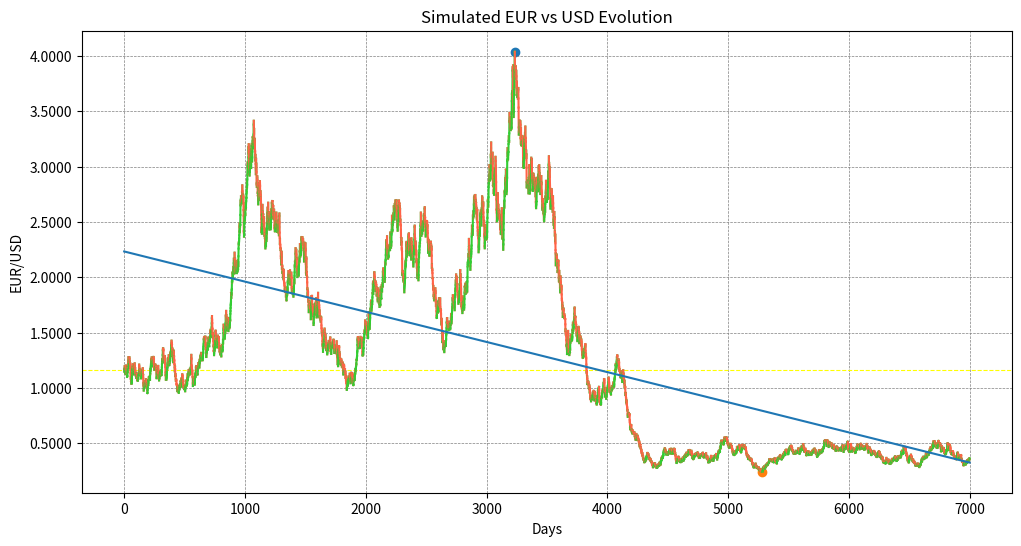

Recreate this plot in Python.
# -------------------------------------------------------------------
# La logica se desarrolla en base a Frames (xls)
# -------------------------------------------------------------------
import numpy as np
import pandas as pd
import matplotlib.pyplot as plt
from matplotlib.ticker import FormatStrFormatter

DAYS = 7000
INITIAL_VALUE = 1.165

def create_exchange_rate_series_df(initial_value: float, days: int) -> pd.DataFrame:
    """
    Crea un DataFrame con la simulación de la evolución EUR/USD.
    """
    # Genera cambios aleatorios diarios.
    # np.random.normal(media, desviación, cantidad)
    # Aquí se simulan cambios porcentuales alrededor de 0
    changes = np.random.normal(0, 0.02, days)

    # Crea el DataFrame inicial
    df = pd.DataFrame({
        "day": np.arange(days),
        "change": changes
    })

    # Calcula el retorno acumulado
    # (1 + change).cumprod() multiplica todos los cambios sucesivos
    df["eur_usd"] = initial_value * (1 + df["change"]).cumprod()

    # Inserta el día 0 con el valor inicial
    first_row = pd.DataFrame({
        "day": [0],
        "change": [0],
        "eur_usd": [initial_value]
    })

    df.index = df.index + 1

    df = pd.concat([first_row, df], ignore_index=True)

    df = df.set_index("day")

    return df


def plot_exchange_rate(df: pd.DataFrame) -> None:
    """
    Genera el gráfico de la evolución simulada EUR/USD.
    """
    # Crea una figura con tamaño grande para que el gráfico sea legible
    plt.figure(figsize=(12, 6))

    # Dibuja una línea horizontal que marca el valor inicial
    # Esto ayuda a ver si el precio está por encima o por debajo del inicio
    plt.axhline(
        INITIAL_VALUE,
        linestyle="--",
        linewidth=0.8,
        color="yellow",
        label="Initial Value",
    )

    # Recorre la serie para colorear cada segmento del gráfico
    for i in range(1, len(df)):

        # Si el valor sube respecto al día anterior -> verde
        if df.iloc[i]["eur_usd"] >= df.iloc[i - 1]["eur_usd"]:
            color = "limegreen"
        else:
            # Si baja -> rojo
            color = "tomato"

        # Dibuja el segmento entre dos días consecutivos
        plt.plot(
            df.index[i - 1:i + 1],
            df["eur_usd"].iloc[i - 1:i + 1],
            color=color,
        )

    # Marca el punto donde el tipo de cambio alcanza su valor máximo
    plt.scatter(df["eur_usd"].idxmax(), df["eur_usd"].max())

    # Marca el punto donde alcanza su valor mínimo
    plt.scatter(df["eur_usd"].idxmin(), df["eur_usd"].min())

    # Calcula una línea de tendencia usando regresión lineal simple
    trend = np.poly1d(
        np.polyfit(df.index, df["eur_usd"], 1)
    )(df.index)

    # Dibuja la línea de tendencia
    plt.plot(df.index, trend)

    # Título del gráfico
    plt.title("Simulated EUR vs USD Evolution")

    # Etiqueta del eje horizontal
    plt.xlabel("Days")

    # Etiqueta del eje vertical
    plt.ylabel("EUR/USD")

    # Formatea el eje Y con 4 decimales (formato típico forex)
    plt.gca().yaxis.set_major_formatter(
        FormatStrFormatter("%.4f")
    )

    # Añade una cuadrícula suave para facilitar la lectura
    plt.grid(True, color="grey", linestyle="--", linewidth=0.5)

    # Muestra el gráfico en pantalla
    plt.show()


def main() -> None:
    # Crea el DataFrame con la simulación
    df = create_exchange_rate_series_df(INITIAL_VALUE, DAYS)
    print(df.head()) # Muestra las primeras filas para verificar los datos
    print()
    print(df.tail()) # Muestra las últimas filas del DataFrame

    # Genera el gráfico
    plot_exchange_rate(df)


if __name__ == "__main__":
    main()
